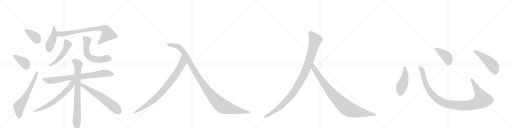
t = 0.00 s
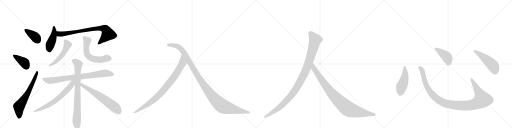
t = 3.11 s
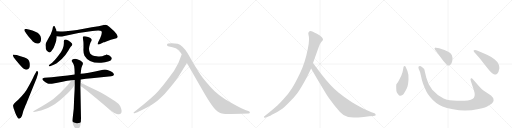
t = 6.22 s
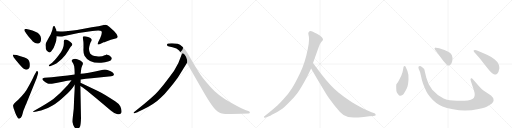
t = 9.34 s
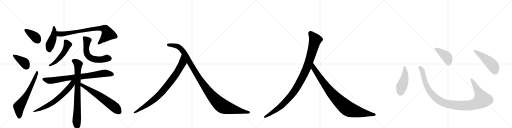
t = 12.45 s
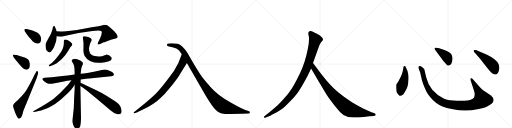
t = 15.56 s

The animated SVG that drew these frames (rendered in a browser with its animation timeline set to each time). Animation: 19 CSS @keyframes rules; one cycle of 15.56 s.

<svg version="1.1" viewBox="0 0 4096 1024" xmlns="http://www.w3.org/2000/svg">
  <g stroke="lightgray" stroke-dasharray="1,1" stroke-width="1" transform="scale(4, 4)">
    <line x1="0" y1="0" x2="256" y2="256"></line>
    <line x1="256" y1="0" x2="0" y2="256"></line>
    <line x1="128" y1="0" x2="128" y2="256"></line>
    <line x1="0" y1="128" x2="256" y2="128"></line>
    <line x1="256" y1="0" x2="512" y2="256"></line>
    <line x1="512" y1="0" x2="256" y2="256"></line>
    <line x1="384" y1="0" x2="384" y2="256"></line>
    <line x1="256" y1="128" x2="512" y2="128"></line>
    <line x1="512" y1="0" x2="768" y2="256"></line>
    <line x1="768" y1="0" x2="512" y2="256"></line>
    <line x1="640" y1="0" x2="640" y2="256"></line>
    <line x1="512" y1="128" x2="768" y2="128"></line>
    <line x1="768" y1="0" x2="1024" y2="256"></line>
    <line x1="1024" y1="0" x2="768" y2="256"></line>
    <line x1="896" y1="0" x2="896" y2="256"></line>
    <line x1="768" y1="128" x2="1024" y2="128"></line>
  </g>
<g transform="scale(1, -1) translate(0, -850)">
   <style type="text/css">
    @keyframes keyframes0 {
      from {
       stroke: black;
       stroke-dashoffset: 384;
       stroke-width: 128;
       }
       56% {
       animation-timing-function: step-end;
       stroke: black;
       stroke-dashoffset: 0;
       stroke-width: 128;
       }
       to {
       stroke: black;
       stroke-width: 1024;
       }
       }
       #make-me-a-hanzi-animation-0 {
         animation: keyframes0 0.562500s both;
         animation-delay: 0.000000s;
         animation-timing-function: linear;
       }
    @keyframes keyframes1 {
      from {
       stroke: black;
       stroke-dashoffset: 393;
       stroke-width: 128;
       }
       56% {
       animation-timing-function: step-end;
       stroke: black;
       stroke-dashoffset: 0;
       stroke-width: 128;
       }
       to {
       stroke: black;
       stroke-width: 1024;
       }
       }
       #make-me-a-hanzi-animation-1 {
         animation: keyframes1 0.569824s both;
         animation-delay: 0.562500s;
         animation-timing-function: linear;
       }
    @keyframes keyframes2 {
      from {
       stroke: black;
       stroke-dashoffset: 654;
       stroke-width: 128;
       }
       68% {
       animation-timing-function: step-end;
       stroke: black;
       stroke-dashoffset: 0;
       stroke-width: 128;
       }
       to {
       stroke: black;
       stroke-width: 1024;
       }
       }
       #make-me-a-hanzi-animation-2 {
         animation: keyframes2 0.782227s both;
         animation-delay: 1.132324s;
         animation-timing-function: linear;
       }
    @keyframes keyframes3 {
      from {
       stroke: black;
       stroke-dashoffset: 449;
       stroke-width: 128;
       }
       59% {
       animation-timing-function: step-end;
       stroke: black;
       stroke-dashoffset: 0;
       stroke-width: 128;
       }
       to {
       stroke: black;
       stroke-width: 1024;
       }
       }
       #make-me-a-hanzi-animation-3 {
         animation: keyframes3 0.615397s both;
         animation-delay: 1.914551s;
         animation-timing-function: linear;
       }
    @keyframes keyframes4 {
      from {
       stroke: black;
       stroke-dashoffset: 807;
       stroke-width: 128;
       }
       72% {
       animation-timing-function: step-end;
       stroke: black;
       stroke-dashoffset: 0;
       stroke-width: 128;
       }
       to {
       stroke: black;
       stroke-width: 1024;
       }
       }
       #make-me-a-hanzi-animation-4 {
         animation: keyframes4 0.906738s both;
         animation-delay: 2.529948s;
         animation-timing-function: linear;
       }
    @keyframes keyframes5 {
      from {
       stroke: black;
       stroke-dashoffset: 518;
       stroke-width: 128;
       }
       63% {
       animation-timing-function: step-end;
       stroke: black;
       stroke-dashoffset: 0;
       stroke-width: 128;
       }
       to {
       stroke: black;
       stroke-width: 1024;
       }
       }
       #make-me-a-hanzi-animation-5 {
         animation: keyframes5 0.671549s both;
         animation-delay: 3.436686s;
         animation-timing-function: linear;
       }
    @keyframes keyframes6 {
      from {
       stroke: black;
       stroke-dashoffset: 595;
       stroke-width: 128;
       }
       66% {
       animation-timing-function: step-end;
       stroke: black;
       stroke-dashoffset: 0;
       stroke-width: 128;
       }
       to {
       stroke: black;
       stroke-width: 1024;
       }
       }
       #make-me-a-hanzi-animation-6 {
         animation: keyframes6 0.734212s both;
         animation-delay: 4.108236s;
         animation-timing-function: linear;
       }
    @keyframes keyframes7 {
      from {
       stroke: black;
       stroke-dashoffset: 809;
       stroke-width: 128;
       }
       72% {
       animation-timing-function: step-end;
       stroke: black;
       stroke-dashoffset: 0;
       stroke-width: 128;
       }
       to {
       stroke: black;
       stroke-width: 1024;
       }
       }
       #make-me-a-hanzi-animation-7 {
         animation: keyframes7 0.908366s both;
         animation-delay: 4.842448s;
         animation-timing-function: linear;
       }
    @keyframes keyframes8 {
      from {
       stroke: black;
       stroke-dashoffset: 804;
       stroke-width: 128;
       }
       72% {
       animation-timing-function: step-end;
       stroke: black;
       stroke-dashoffset: 0;
       stroke-width: 128;
       }
       to {
       stroke: black;
       stroke-width: 1024;
       }
       }
       #make-me-a-hanzi-animation-8 {
         animation: keyframes8 0.904297s both;
         animation-delay: 5.750814s;
         animation-timing-function: linear;
       }
    @keyframes keyframes9 {
      from {
       stroke: black;
       stroke-dashoffset: 670;
       stroke-width: 128;
       }
       69% {
       animation-timing-function: step-end;
       stroke: black;
       stroke-dashoffset: 0;
       stroke-width: 128;
       }
       to {
       stroke: black;
       stroke-width: 1024;
       }
       }
       #make-me-a-hanzi-animation-9 {
         animation: keyframes9 0.795247s both;
         animation-delay: 6.655111s;
         animation-timing-function: linear;
       }
    @keyframes keyframes10 {
      from {
       stroke: black;
       stroke-dashoffset: 638;
       stroke-width: 128;
       }
       67% {
       animation-timing-function: step-end;
       stroke: black;
       stroke-dashoffset: 0;
       stroke-width: 128;
       }
       to {
       stroke: black;
       stroke-width: 1024;
       }
       }
       #make-me-a-hanzi-animation-10 {
         animation: keyframes10 0.769206s both;
         animation-delay: 7.450358s;
         animation-timing-function: linear;
       }
    @keyframes keyframes11 {
      from {
       stroke: black;
       stroke-dashoffset: 882;
       stroke-width: 128;
       }
       74% {
       animation-timing-function: step-end;
       stroke: black;
       stroke-dashoffset: 0;
       stroke-width: 128;
       }
       to {
       stroke: black;
       stroke-width: 1024;
       }
       }
       #make-me-a-hanzi-animation-11 {
         animation: keyframes11 0.967773s both;
         animation-delay: 8.219564s;
         animation-timing-function: linear;
       }
    @keyframes keyframes12 {
      from {
       stroke: black;
       stroke-dashoffset: 1149;
       stroke-width: 128;
       }
       79% {
       animation-timing-function: step-end;
       stroke: black;
       stroke-dashoffset: 0;
       stroke-width: 128;
       }
       to {
       stroke: black;
       stroke-width: 1024;
       }
       }
       #make-me-a-hanzi-animation-12 {
         animation: keyframes12 1.185059s both;
         animation-delay: 9.187337s;
         animation-timing-function: linear;
       }
    @keyframes keyframes13 {
      from {
       stroke: black;
       stroke-dashoffset: 1082;
       stroke-width: 128;
       }
       78% {
       animation-timing-function: step-end;
       stroke: black;
       stroke-dashoffset: 0;
       stroke-width: 128;
       }
       to {
       stroke: black;
       stroke-width: 1024;
       }
       }
       #make-me-a-hanzi-animation-13 {
         animation: keyframes13 1.130534s both;
         animation-delay: 10.372396s;
         animation-timing-function: linear;
       }
    @keyframes keyframes14 {
      from {
       stroke: black;
       stroke-dashoffset: 935;
       stroke-width: 128;
       }
       75% {
       animation-timing-function: step-end;
       stroke: black;
       stroke-dashoffset: 0;
       stroke-width: 128;
       }
       to {
       stroke: black;
       stroke-width: 1024;
       }
       }
       #make-me-a-hanzi-animation-14 {
         animation: keyframes14 1.010905s both;
         animation-delay: 11.502930s;
         animation-timing-function: linear;
       }
    @keyframes keyframes15 {
      from {
       stroke: black;
       stroke-dashoffset: 474;
       stroke-width: 128;
       }
       61% {
       animation-timing-function: step-end;
       stroke: black;
       stroke-dashoffset: 0;
       stroke-width: 128;
       }
       to {
       stroke: black;
       stroke-width: 1024;
       }
       }
       #make-me-a-hanzi-animation-15 {
         animation: keyframes15 0.635742s both;
         animation-delay: 12.513835s;
         animation-timing-function: linear;
       }
    @keyframes keyframes16 {
      from {
       stroke: black;
       stroke-dashoffset: 1118;
       stroke-width: 128;
       }
       78% {
       animation-timing-function: step-end;
       stroke: black;
       stroke-dashoffset: 0;
       stroke-width: 128;
       }
       to {
       stroke: black;
       stroke-width: 1024;
       }
       }
       #make-me-a-hanzi-animation-16 {
         animation: keyframes16 1.159831s both;
         animation-delay: 13.149577s;
         animation-timing-function: linear;
       }
    @keyframes keyframes17 {
      from {
       stroke: black;
       stroke-dashoffset: 422;
       stroke-width: 128;
       }
       58% {
       animation-timing-function: step-end;
       stroke: black;
       stroke-dashoffset: 0;
       stroke-width: 128;
       }
       to {
       stroke: black;
       stroke-width: 1024;
       }
       }
       #make-me-a-hanzi-animation-17 {
         animation: keyframes17 0.593424s both;
         animation-delay: 14.309408s;
         animation-timing-function: linear;
       }
    @keyframes keyframes18 {
      from {
       stroke: black;
       stroke-dashoffset: 501;
       stroke-width: 128;
       }
       62% {
       animation-timing-function: step-end;
       stroke: black;
       stroke-dashoffset: 0;
       stroke-width: 128;
       }
       to {
       stroke: black;
       stroke-width: 1024;
       }
       }
       #make-me-a-hanzi-animation-18 {
         animation: keyframes18 0.657715s both;
         animation-delay: 14.902832s;
         animation-timing-function: linear;
       }
</style>
<path d="M 213 579 Q 217 573 240 544 Q 261 520 263 518 Q 287 496 307 503 Q 329 507 329 542 Q 329 561 312 578.5 Q 295 596 230 614 L 207 619 Q 199 619 196 614 Q 193 609 198 600 L 213 579 Z" fill="lightgray"></path> 
<path d="M 134 410 L 113 413 Q 105 415 103.5 410 Q 102 405 109 393 L 126 370 L 156 334 Q 193 291 209.5 292.5 Q 226 294 232.5 304 Q 239 314 239 331 Q 239 348 232 364 Q 225 380 210.5 384.5 Q 196 389 184 394 L 164 401 L 134 410 Z" fill="lightgray"></path> 
<path d="M 273 246 Q 258 209 212 130 Q 202 113 172.5 80.5 Q 143 48 125.5 34 Q 108 20 105 9 Q 102 -2 121.5 -51 Q 141 -100 153 -100 Q 169 -96 175 -78 Q 181 -60 187 -36 L 201 -1 L 201 1 Q 213 23 215 32 L 293 224 L 305 265 Q 307 278 299.5 281 Q 292 284 288 273 L 273 246 Z" fill="lightgray"></path> 
<path d="M 415 446 Q 429 462 436 485 Q 451 524 451 533 Q 451 542 453 544 L 453 546 Q 454 549 454 561 L 452 600 L 450 612 L 449 614 L 445 623 L 439 636 Q 436 644 430.5 642 Q 425 640 423 632 L 419 613 L 415 601 L 405 574 L 389 547 L 375 520 Q 364 504 364 491 Q 364 455 374.5 443.5 Q 385 432 394.5 431 Q 404 430 415 446 Z" fill="lightgray"></path> 
<path d="M 454 561 L 479 558 L 496 558 L 628 586 L 739 603 Q 801 610 809 602 Q 823 594 801 544 L 787 516 Q 780 498 783 495 Q 787 493 801 499 L 829 512 Q 833 512 850 519 L 887 533 L 932 544 Q 944 549 941 560 Q 933 581 912 602 Q 891 622 874 637 Q 856 652 844 652 Q 832 652 814 646 Q 783 639 774 638 L 734 632 L 616 610 Q 613 610 584 607 L 547 602 L 543 602 Q 537 600 503 599 Q 468 598 452 600 C 422 602 424 565 454 561 Z" fill="lightgray"></path> 
<path d="M 511 522 L 511 504 Q 511 459 471 410 L 452 386 Q 438 367 417 349 L 395 332 Q 389 326 390.5 321.5 Q 392 317 410 324 L 430 333 Q 444 338 454 344 Q 495 373 523 410 L 546 445 Q 559 465 561.5 470 Q 564 475 573.5 484 Q 583 493 576 502 L 564 514 Q 553 521 550 524 L 534 532 Q 527 535 521 535 Q 511 533 511 522 Z" fill="lightgray"></path> 
<path d="M 662 551 L 664 538 Q 668 514 668 498 L 668 466 Q 665 424 676 405 Q 712 342 810 348 Q 843 350 864 358 Q 891 364 894 382 Q 895 388 890 393 L 880 403 Q 872 410 863 411 Q 856 415 851 415 Q 848 412 837 408 Q 813 395 774 400 Q 736 403 721 423 Q 708 447 714 476 Q 720 505 725 513 L 731 522 Q 733 530 733 532 Q 733 534 728 542 Q 723 547 704.5 553.5 Q 686 560 679 560 Q 662 563 662 551 Z" fill="lightgray"></path> 
<path d="M 645 215 Q 686 221 733 224 L 889 241 Q 910 242 911 253 Q 914 272 865 289 Q 845 296 824 292 Q 686 261 645 261 L 597 255 Q 542 247 483 241 Q 409 231 356 228 Q 326 224 348 205 Q 359 196 377 184 Q 391 177 415 180 Q 507 201 571 209 L 645 215 Z" fill="lightgray"></path> 
<path d="M 590 -15 Q 590 -20 584 -71 Q 578 -122 581 -130 L 586 -150 Q 610 -205 637 -168 Q 647 -154 648 -93 L 643 162 L 644 189 Q 645 191 645 215 L 645 261 L 647 277 Q 647 305 658 327 Q 669 345 658 354 Q 647 366 618 376 Q 601 385 583.5 376.5 Q 566 368 577 356 Q 591 336 593.5 319.5 Q 596 303 597 275 L 597 255 L 598 172 Q 597 160 597 135 L 593 63 L 592 33 L 590 -15 Z" fill="lightgray"></path> 
<path d="M 571 209 Q 570 207 541 168 Q 483 103 427 59 Q 382 26 277 -33 Q 261 -44 266 -45 Q 281 -47 329 -34 Q 377 -22 424 8 Q 465 32 520 84 Q 572 130 591 162 L 598 172 C 629 217 593 239 571 209 Z" fill="lightgray"></path> 
<path d="M 643 162 Q 673 143 723 103 Q 773 63 805 34 L 886 -34 Q 910 -55 935 -62 Q 960 -69 968 -56 Q 980 -42 963 -1 Q 951 21 921 40 Q 832 100 783 123 Q 734 146 703 161 L 644 189 C 617 202 618 178 643 162 Z" fill="lightgray"></path> 
<path d="M 1483 326 L 1495 346 C 1510 372 1465 445 1454 417 L 1427 347 Q 1395 281 1353 230 L 1307 170 Q 1273 129 1261 117 Q 1250 104 1207 65 L 1153 19 L 1071 -48 Q 1068 -49 1069 -53 Q 1071 -57 1077 -56 L 1092 -50 Q 1095 -50 1102 -46 L 1144 -26 Q 1236 18 1286 68 Q 1322 101 1351 138 Q 1381 174 1384 179 L 1423 230 L 1458 286 Q 1483 325 1483 326 Z" fill="lightgray"></path> 
<path d="M 1495 346 L 1625 120 Q 1706 -21 1741 -42 Q 1753 -49 1768 -56 Q 1783 -64 1844 -62 L 1932 -60 L 1988 -57 Q 1998 -57 1999 -50 Q 2001 -42 1987 -38 L 1968 -31 Q 1950 -29 1845 30 Q 1741 88 1684 154 Q 1649 194 1620 231 Q 1592 268 1540 357 L 1501 424 Q 1458 491 1421 500 Q 1385 508 1347 503 Q 1339 503 1337 496 Q 1332 481 1353 478 L 1380 473 Q 1417 466 1433 446 Q 1437 439 1454 417 L 1495 346 Z" fill="lightgray"></path> 
<path d="M 2460 242 L 2489 303 L 2504 346 L 2542 452 Q 2558 501 2570 515 Q 2582 528 2584 533 Q 2584 541 2578 548 Q 2574 557 2556 569 Q 2512 595 2492 601 Q 2472 606 2467 589 Q 2465 584 2468 572 Q 2472 560 2472 532 Q 2472 503 2462 457 Q 2440 348 2401 267 Q 2362 186 2336 145 Q 2310 103 2267 57 Q 2226 12 2205 -6 Q 2183 -26 2158 -45 L 2115 -79 Q 2109 -84 2113 -88 Q 2113 -95 2126 -90 L 2152 -80 Q 2154 -80 2191 -60 Q 2228 -41 2249 -26 Q 2271 -11 2310 29 Q 2350 68 2377 103 Q 2405 138 2460 242 Z" fill="lightgray"></path> 
<path d="M 2489 303 L 2546 204 L 2594 125 Q 2608 100 2631 66 L 2676 6 L 2720 -46 Q 2749 -79 2785 -86 Q 2822 -93 2910 -85 L 2954 -80 L 2987 -78 L 2997 -75 Q 3007 -75 3005 -67 Q 3006 -61 2996 -56 L 2972 -48 L 2909 -19 Q 2809 28 2710 108 Q 2648 157 2573 254 L 2504 346 C 2486 370 2474 329 2489 303 Z" fill="lightgray"></path> 
<path d="M 3226 302 Q 3224 289 3220 272 L 3210 244 L 3197 218 Q 3183 188 3171 176 Q 3168 166 3171 123 Q 3173 113 3183 99 Q 3194 84 3201 84 Q 3209 83 3223 92 Q 3230 98 3242 120 Q 3255 142 3260 158 Q 3265 174 3268 213 Q 3271 252 3262 272 Q 3263 278 3251 303 Q 3244 322 3237 322 Q 3226 323 3226 302 Z" fill="lightgray"></path> 
<path d="M 3834 158 L 3783 216 Q 3775 228 3768 224 Q 3761 219 3766 205 L 3791 128 Q 3804 90 3791 68 Q 3787 60 3766 53 Q 3745 45 3715 44 L 3656 44 Q 3621 45 3599 48 Q 3577 50 3549 63 Q 3499 85 3458 132 Q 3423 176 3410 230 L 3399 276 Q 3396 293 3393 299 Q 3386 308 3367 320 Q 3355 325 3348 316 Q 3346 308 3350 299 L 3361 272 L 3373 220 Q 3373 214 3386 177 Q 3402 138 3411 119 Q 3420 100 3441 75 Q 3483 23 3540 -1 Q 3569 -14 3624 -24 Q 3679 -35 3724 -34 Q 3769 -34 3829 -22 Q 3889 -10 3910 6 Q 3939 22 3943 32 Q 3948 42 3949 49 Q 3949 69 3928 86 L 3865 128 Q 3853 137 3834 158 Z" fill="lightgray"></path> 
<path d="M 3479 454 L 3547 362 Q 3566 341 3574 333 Q 3583 324 3590 326 Q 3611 330 3618 362 Q 3629 419 3582 438 Q 3552 452 3537 456 L 3514 464 L 3487 469 Q 3482 470 3478 466 Q 3474 462 3479 454 Z" fill="lightgray"></path> 
<path d="M 3839 383 L 3897 308 Q 3918 280 3937 265 Q 3954 255 3958 255 Q 3962 254 3976 259 Q 3991 272 3995 304 Q 3995 324 3988 339 Q 3982 354 3958 374 Q 3935 394 3896 412 L 3826 443 Q 3797 455 3789 447 Q 3787 444 3793 434 L 3839 383 Z" fill="lightgray"></path> 
      <clipPath id="make-me-a-hanzi-clip-0">
      <path d="M 213 579 Q 217 573 240 544 Q 261 520 263 518 Q 287 496 307 503 Q 329 507 329 542 Q 329 561 312 578.5 Q 295 596 230 614 L 207 619 Q 199 619 196 614 Q 193 609 198 600 L 213 579 Z" fill="lightgray"></path>
      </clipPath>
      <path clip-path="url(#make-me-a-hanzi-clip-0)" d="M 205 608 L 281 555 L 303 527 " fill="none" id="make-me-a-hanzi-animation-0" stroke-dasharray="256 512" stroke-linecap="round"></path>

      <clipPath id="make-me-a-hanzi-clip-1">
      <path d="M 134 410 L 113 413 Q 105 415 103.5 410 Q 102 405 109 393 L 126 370 L 156 334 Q 193 291 209.5 292.5 Q 226 294 232.5 304 Q 239 314 239 331 Q 239 348 232 364 Q 225 380 210.5 384.5 Q 196 389 184 394 L 164 401 L 134 410 Z" fill="lightgray"></path>
      </clipPath>
      <path clip-path="url(#make-me-a-hanzi-clip-1)" d="M 110 407 L 198 346 L 210 319 " fill="none" id="make-me-a-hanzi-animation-1" stroke-dasharray="265 530" stroke-linecap="round"></path>

      <clipPath id="make-me-a-hanzi-clip-2">
      <path d="M 273 246 Q 258 209 212 130 Q 202 113 172.5 80.5 Q 143 48 125.5 34 Q 108 20 105 9 Q 102 -2 121.5 -51 Q 141 -100 153 -100 Q 169 -96 175 -78 Q 181 -60 187 -36 L 201 -1 L 201 1 Q 213 23 215 32 L 293 224 L 305 265 Q 307 278 299.5 281 Q 292 284 288 273 L 273 246 Z" fill="lightgray"></path>
      </clipPath>
      <path clip-path="url(#make-me-a-hanzi-clip-2)" d="M 155 -88 L 152 -3 L 223 106 L 272 207 L 296 273 " fill="none" id="make-me-a-hanzi-animation-2" stroke-dasharray="526 1052" stroke-linecap="round"></path>

      <clipPath id="make-me-a-hanzi-clip-3">
      <path d="M 415 446 Q 429 462 436 485 Q 451 524 451 533 Q 451 542 453 544 L 453 546 Q 454 549 454 561 L 452 600 L 450 612 L 449 614 L 445 623 L 439 636 Q 436 644 430.5 642 Q 425 640 423 632 L 419 613 L 415 601 L 405 574 L 389 547 L 375 520 Q 364 504 364 491 Q 364 455 374.5 443.5 Q 385 432 394.5 431 Q 404 430 415 446 Z" fill="lightgray"></path>
      </clipPath>
      <path clip-path="url(#make-me-a-hanzi-clip-3)" d="M 431 634 L 429 566 L 400 490 L 395 447 " fill="none" id="make-me-a-hanzi-animation-3" stroke-dasharray="321 642" stroke-linecap="round"></path>

      <clipPath id="make-me-a-hanzi-clip-4">
      <path d="M 454 561 L 479 558 L 496 558 L 628 586 L 739 603 Q 801 610 809 602 Q 823 594 801 544 L 787 516 Q 780 498 783 495 Q 787 493 801 499 L 829 512 Q 833 512 850 519 L 887 533 L 932 544 Q 944 549 941 560 Q 933 581 912 602 Q 891 622 874 637 Q 856 652 844 652 Q 832 652 814 646 Q 783 639 774 638 L 734 632 L 616 610 Q 613 610 584 607 L 547 602 L 543 602 Q 537 600 503 599 Q 468 598 452 600 C 422 602 424 565 454 561 Z" fill="lightgray"></path>
      </clipPath>
      <path clip-path="url(#make-me-a-hanzi-clip-4)" d="M 456 594 L 475 578 L 499 578 L 743 619 L 809 625 L 842 617 L 863 577 L 786 499 " fill="none" id="make-me-a-hanzi-animation-4" stroke-dasharray="679 1358" stroke-linecap="round"></path>

      <clipPath id="make-me-a-hanzi-clip-5">
      <path d="M 511 522 L 511 504 Q 511 459 471 410 L 452 386 Q 438 367 417 349 L 395 332 Q 389 326 390.5 321.5 Q 392 317 410 324 L 430 333 Q 444 338 454 344 Q 495 373 523 410 L 546 445 Q 559 465 561.5 470 Q 564 475 573.5 484 Q 583 493 576 502 L 564 514 Q 553 521 550 524 L 534 532 Q 527 535 521 535 Q 511 533 511 522 Z" fill="lightgray"></path>
      </clipPath>
      <path clip-path="url(#make-me-a-hanzi-clip-5)" d="M 523 523 L 540 490 L 510 427 L 452 361 L 395 326 " fill="none" id="make-me-a-hanzi-animation-5" stroke-dasharray="390 780" stroke-linecap="round"></path>

      <clipPath id="make-me-a-hanzi-clip-6">
      <path d="M 662 551 L 664 538 Q 668 514 668 498 L 668 466 Q 665 424 676 405 Q 712 342 810 348 Q 843 350 864 358 Q 891 364 894 382 Q 895 388 890 393 L 880 403 Q 872 410 863 411 Q 856 415 851 415 Q 848 412 837 408 Q 813 395 774 400 Q 736 403 721 423 Q 708 447 714 476 Q 720 505 725 513 L 731 522 Q 733 530 733 532 Q 733 534 728 542 Q 723 547 704.5 553.5 Q 686 560 679 560 Q 662 563 662 551 Z" fill="lightgray"></path>
      </clipPath>
      <path clip-path="url(#make-me-a-hanzi-clip-6)" d="M 673 550 L 697 524 L 691 482 L 693 428 L 714 396 L 732 384 L 768 374 L 878 383 " fill="none" id="make-me-a-hanzi-animation-6" stroke-dasharray="467 934" stroke-linecap="round"></path>

      <clipPath id="make-me-a-hanzi-clip-7">
      <path d="M 645 215 Q 686 221 733 224 L 889 241 Q 910 242 911 253 Q 914 272 865 289 Q 845 296 824 292 Q 686 261 645 261 L 597 255 Q 542 247 483 241 Q 409 231 356 228 Q 326 224 348 205 Q 359 196 377 184 Q 391 177 415 180 Q 507 201 571 209 L 645 215 Z" fill="lightgray"></path>
      </clipPath>
      <path clip-path="url(#make-me-a-hanzi-clip-7)" d="M 351 217 L 406 205 L 843 265 L 898 256 " fill="none" id="make-me-a-hanzi-animation-7" stroke-dasharray="681 1362" stroke-linecap="round"></path>

      <clipPath id="make-me-a-hanzi-clip-8">
      <path d="M 590 -15 Q 590 -20 584 -71 Q 578 -122 581 -130 L 586 -150 Q 610 -205 637 -168 Q 647 -154 648 -93 L 643 162 L 644 189 Q 645 191 645 215 L 645 261 L 647 277 Q 647 305 658 327 Q 669 345 658 354 Q 647 366 618 376 Q 601 385 583.5 376.5 Q 566 368 577 356 Q 591 336 593.5 319.5 Q 596 303 597 275 L 597 255 L 598 172 Q 597 160 597 135 L 593 63 L 592 33 L 590 -15 Z" fill="lightgray"></path>
      </clipPath>
      <path clip-path="url(#make-me-a-hanzi-clip-8)" d="M 585 365 L 605 356 L 624 334 L 615 -163 " fill="none" id="make-me-a-hanzi-animation-8" stroke-dasharray="676 1352" stroke-linecap="round"></path>

      <clipPath id="make-me-a-hanzi-clip-9">
      <path d="M 571 209 Q 570 207 541 168 Q 483 103 427 59 Q 382 26 277 -33 Q 261 -44 266 -45 Q 281 -47 329 -34 Q 377 -22 424 8 Q 465 32 520 84 Q 572 130 591 162 L 598 172 C 629 217 593 239 571 209 Z" fill="lightgray"></path>
      </clipPath>
      <path clip-path="url(#make-me-a-hanzi-clip-9)" d="M 591 205 L 548 141 L 450 50 L 382 5 L 271 -44 " fill="none" id="make-me-a-hanzi-animation-9" stroke-dasharray="542 1084" stroke-linecap="round"></path>

      <clipPath id="make-me-a-hanzi-clip-10">
      <path d="M 643 162 Q 673 143 723 103 Q 773 63 805 34 L 886 -34 Q 910 -55 935 -62 Q 960 -69 968 -56 Q 980 -42 963 -1 Q 951 21 921 40 Q 832 100 783 123 Q 734 146 703 161 L 644 189 C 617 202 618 178 643 162 Z" fill="lightgray"></path>
      </clipPath>
      <path clip-path="url(#make-me-a-hanzi-clip-10)" d="M 648 182 L 656 169 L 764 104 L 863 35 L 922 -11 L 952 -45 " fill="none" id="make-me-a-hanzi-animation-10" stroke-dasharray="510 1020" stroke-linecap="round"></path>

      <clipPath id="make-me-a-hanzi-clip-11">
      <path d="M 1483 326 L 1495 346 C 1510 372 1465 445 1454 417 L 1427 347 Q 1395 281 1353 230 L 1307 170 Q 1273 129 1261 117 Q 1250 104 1207 65 L 1153 19 L 1071 -48 Q 1068 -49 1069 -53 Q 1071 -57 1077 -56 L 1092 -50 Q 1095 -50 1102 -46 L 1144 -26 Q 1236 18 1286 68 Q 1322 101 1351 138 Q 1381 174 1384 179 L 1423 230 L 1458 286 Q 1483 325 1483 326 Z" fill="lightgray"></path>
      </clipPath>
      <path clip-path="url(#make-me-a-hanzi-clip-11)" d="M 1454 409 L 1460 349 L 1452 330 L 1403 250 L 1316 137 L 1213 38 L 1074 -52 " fill="none" id="make-me-a-hanzi-animation-11" stroke-dasharray="754 1508" stroke-linecap="round"></path>

      <clipPath id="make-me-a-hanzi-clip-12">
      <path d="M 1495 346 L 1625 120 Q 1706 -21 1741 -42 Q 1753 -49 1768 -56 Q 1783 -64 1844 -62 L 1932 -60 L 1988 -57 Q 1998 -57 1999 -50 Q 2001 -42 1987 -38 L 1968 -31 Q 1950 -29 1845 30 Q 1741 88 1684 154 Q 1649 194 1620 231 Q 1592 268 1540 357 L 1501 424 Q 1458 491 1421 500 Q 1385 508 1347 503 Q 1339 503 1337 496 Q 1332 481 1353 478 L 1380 473 Q 1417 466 1433 446 Q 1437 439 1454 417 L 1495 346 Z" fill="lightgray"></path>
      </clipPath>
      <path clip-path="url(#make-me-a-hanzi-clip-12)" d="M 1348 491 L 1420 480 L 1456 451 L 1640 155 L 1701 76 L 1766 11 L 1799 -7 L 1850 -21 L 1990 -49 " fill="none" id="make-me-a-hanzi-animation-12" stroke-dasharray="1021 2042" stroke-linecap="round"></path>

      <clipPath id="make-me-a-hanzi-clip-13">
      <path d="M 2460 242 L 2489 303 L 2504 346 L 2542 452 Q 2558 501 2570 515 Q 2582 528 2584 533 Q 2584 541 2578 548 Q 2574 557 2556 569 Q 2512 595 2492 601 Q 2472 606 2467 589 Q 2465 584 2468 572 Q 2472 560 2472 532 Q 2472 503 2462 457 Q 2440 348 2401 267 Q 2362 186 2336 145 Q 2310 103 2267 57 Q 2226 12 2205 -6 Q 2183 -26 2158 -45 L 2115 -79 Q 2109 -84 2113 -88 Q 2113 -95 2126 -90 L 2152 -80 Q 2154 -80 2191 -60 Q 2228 -41 2249 -26 Q 2271 -11 2310 29 Q 2350 68 2377 103 Q 2405 138 2460 242 Z" fill="lightgray"></path>
      </clipPath>
      <path clip-path="url(#make-me-a-hanzi-clip-13)" d="M 2484 585 L 2522 532 L 2460 321 L 2400 196 L 2344 105 L 2275 28 L 2191 -42 L 2120 -85 " fill="none" id="make-me-a-hanzi-animation-13" stroke-dasharray="954 1908" stroke-linecap="round"></path>

      <clipPath id="make-me-a-hanzi-clip-14">
      <path d="M 2489 303 L 2546 204 L 2594 125 Q 2608 100 2631 66 L 2676 6 L 2720 -46 Q 2749 -79 2785 -86 Q 2822 -93 2910 -85 L 2954 -80 L 2987 -78 L 2997 -75 Q 3007 -75 3005 -67 Q 3006 -61 2996 -56 L 2972 -48 L 2909 -19 Q 2809 28 2710 108 Q 2648 157 2573 254 L 2504 346 C 2486 370 2474 329 2489 303 Z" fill="lightgray"></path>
      </clipPath>
      <path clip-path="url(#make-me-a-hanzi-clip-14)" d="M 2505 338 L 2510 305 L 2627 137 L 2701 53 L 2769 -10 L 2794 -26 L 2828 -37 L 2996 -66 " fill="none" id="make-me-a-hanzi-animation-14" stroke-dasharray="807 1614" stroke-linecap="round"></path>

      <clipPath id="make-me-a-hanzi-clip-15">
      <path d="M 3226 302 Q 3224 289 3220 272 L 3210 244 L 3197 218 Q 3183 188 3171 176 Q 3168 166 3171 123 Q 3173 113 3183 99 Q 3194 84 3201 84 Q 3209 83 3223 92 Q 3230 98 3242 120 Q 3255 142 3260 158 Q 3265 174 3268 213 Q 3271 252 3262 272 Q 3263 278 3251 303 Q 3244 322 3237 322 Q 3226 323 3226 302 Z" fill="lightgray"></path>
      </clipPath>
      <path clip-path="url(#make-me-a-hanzi-clip-15)" d="M 3236 313 L 3241 250 L 3207 135 L 3203 100 " fill="none" id="make-me-a-hanzi-animation-15" stroke-dasharray="346 692" stroke-linecap="round"></path>

      <clipPath id="make-me-a-hanzi-clip-16">
      <path d="M 3834 158 L 3783 216 Q 3775 228 3768 224 Q 3761 219 3766 205 L 3791 128 Q 3804 90 3791 68 Q 3787 60 3766 53 Q 3745 45 3715 44 L 3656 44 Q 3621 45 3599 48 Q 3577 50 3549 63 Q 3499 85 3458 132 Q 3423 176 3410 230 L 3399 276 Q 3396 293 3393 299 Q 3386 308 3367 320 Q 3355 325 3348 316 Q 3346 308 3350 299 L 3361 272 L 3373 220 Q 3373 214 3386 177 Q 3402 138 3411 119 Q 3420 100 3441 75 Q 3483 23 3540 -1 Q 3569 -14 3624 -24 Q 3679 -35 3724 -34 Q 3769 -34 3829 -22 Q 3889 -10 3910 6 Q 3939 22 3943 32 Q 3948 42 3949 49 Q 3949 69 3928 86 L 3865 128 Q 3853 137 3834 158 Z" fill="lightgray"></path>
      </clipPath>
      <path clip-path="url(#make-me-a-hanzi-clip-16)" d="M 3357 311 L 3379 279 L 3399 193 L 3439 116 L 3510 49 L 3546 30 L 3591 16 L 3667 6 L 3758 8 L 3812 22 L 3857 54 L 3772 217 " fill="none" id="make-me-a-hanzi-animation-16" stroke-dasharray="990 1980" stroke-linecap="round"></path>

      <clipPath id="make-me-a-hanzi-clip-17">
      <path d="M 3479 454 L 3547 362 Q 3566 341 3574 333 Q 3583 324 3590 326 Q 3611 330 3618 362 Q 3629 419 3582 438 Q 3552 452 3537 456 L 3514 464 L 3487 469 Q 3482 470 3478 466 Q 3474 462 3479 454 Z" fill="lightgray"></path>
      </clipPath>
      <path clip-path="url(#make-me-a-hanzi-clip-17)" d="M 3485 461 L 3574 395 L 3588 362 L 3588 343 " fill="none" id="make-me-a-hanzi-animation-17" stroke-dasharray="294 588" stroke-linecap="round"></path>

      <clipPath id="make-me-a-hanzi-clip-18">
      <path d="M 3839 383 L 3897 308 Q 3918 280 3937 265 Q 3954 255 3958 255 Q 3962 254 3976 259 Q 3991 272 3995 304 Q 3995 324 3988 339 Q 3982 354 3958 374 Q 3935 394 3896 412 L 3826 443 Q 3797 455 3789 447 Q 3787 444 3793 434 L 3839 383 Z" fill="lightgray"></path>
      </clipPath>
      <path clip-path="url(#make-me-a-hanzi-clip-18)" d="M 3796 442 L 3876 387 L 3935 334 L 3950 314 L 3960 272 " fill="none" id="make-me-a-hanzi-animation-18" stroke-dasharray="373 746" stroke-linecap="round"></path>

</g>
</svg>
